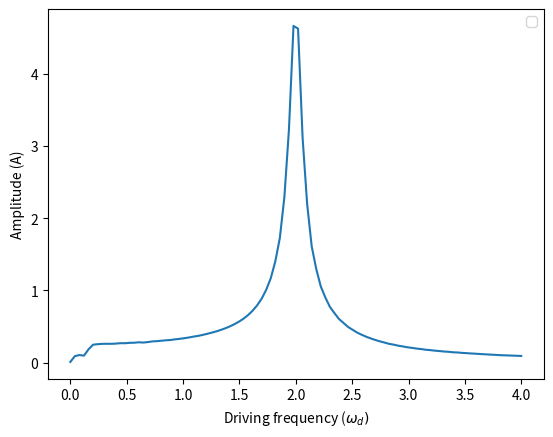

This figure's Python source:
import numpy as np
import matplotlib.pyplot as plt
from scipy import integrate

# Driven, damped harmonic oscillator function
def driven_pendulum(t, y, b, omega0, omega_d, A):
    x, v = y
    dxdt = v
    dvdt = -b * v - (omega0 ** 2) * x + A * np.sin(omega_d * t)
    return [dxdt, dvdt]

def placeholder_amplitudes(tf, n, omega_0, b, y0):
    """
    The code in this function needs to be extracted and incorporated into existing code
    """
    amplitudes = []  # Create empty list to store amplitudes
    t = np.linspace(0.8*tf, tf, n)  # Change time array to include only later points

    driving_freq = np.linspace(0, 2*omega_0, 100)  # Create range of omega_d 20%-200% of omega_0

    # Loop through driving frequencies
    for omega_d in driving_freq:
        # Define the anonymous function, including the changing omegad
        lfun = lambda t, y : driven_pendulum(t, y, b, omega_0, omega_d, A)
        # Call the solver for this definition of lfun
        result = integrate.solve_ivp(fun=lfun,
                                     t_span=(0, tf),
                                     y0=y0,
                                     method="RK45",
                                     t_eval=t)

        # Store result of this run in variables t, x, v
        t = result.t
        x, v = result.y

        amplitudes.append((max(x)-min(x))/2)  # Find peak to peak amplitude
        # End of loop, continue with next omegad
    
    # Out of the loop
    # Plot the amplitudes
    plt.plot(driving_freq, amplitudes)

    # Finalize the plot
    plt.legend()  # Make the plot labels visible
    plt.xlabel('Driving frequency ($\omega_d)$'.format(omega_d))
    plt.ylabel('Amplitude (A)')
    plt.savefig('A1_b0.1_o2_Oscillator-driven-multi.svg', bbox_inches='tight')
    plt.show()

# Main parameters for simulation
x0 = 0   # initial position
v0 = 1   # initial velocity
y0 = [x0, v0]  # initial state (position and velocity)
t0 = 0   # initial time

# System properties
b = 0.1   # damping coefficient
omega0 = 2  # natural frequency of the oscillator
A = 1    # amplitude of the driving force
tf = 100    # final time for the simulation

n = 1001

placeholder_amplitudes(tf, n, omega0, b, y0)